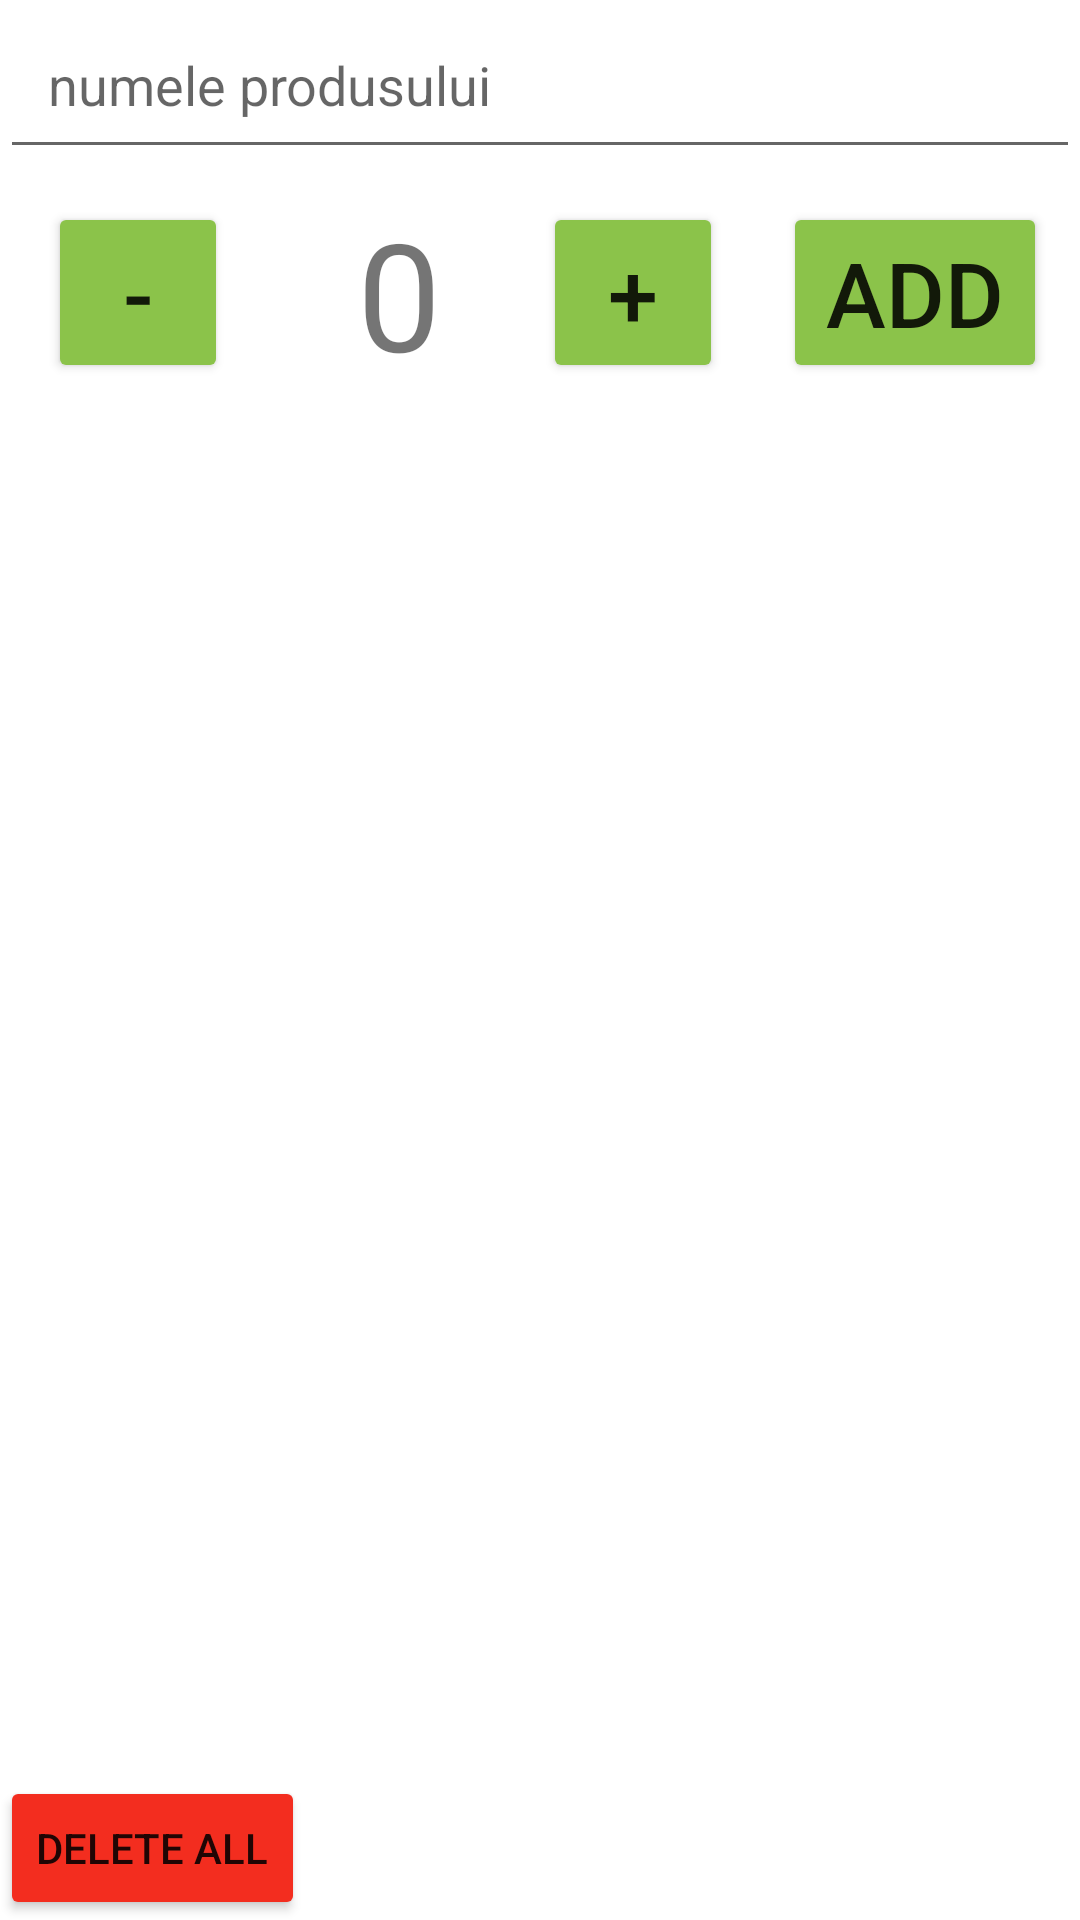

Write the Android layout XML for this screen, with the resource values it uses.
<!-- AndroidManifest.xml: application theme Theme.ShoppingListRoom3 -->
<!-- res/layout/activity_main.xml -->
<?xml version="1.0" encoding="utf-8"?>
<RelativeLayout
    xmlns:android="http://schemas.android.com/apk/res/android"
    xmlns:app="http://schemas.android.com/apk/res-auto"
    xmlns:tools="http://schemas.android.com/tools"
    android:layout_width="match_parent"
    android:layout_height="match_parent"
    android:orientation="vertical"
    tools:context=".MainActivity">

    <Button
        android:id="@+id/deleteAllButton"
        android:layout_width="wrap_content"
        android:layout_height="wrap_content"
        android:layout_alignParentLeft="true"
        android:layout_alignParentBottom="true"
        android:text="delete all"
        app:backgroundTint="#F32D1F" />

    <EditText
        android:id="@+id/nameOfItemEditTextID"
        android:layout_width="match_parent"
        android:layout_height="wrap_content"
        android:ems="10"
        android:hint="numele produsului"
        android:inputType="textPersonName"
        android:padding="16dp" />

    <LinearLayout
        android:id="@+id/liniaCuButoane"
        android:layout_width="wrap_content"
        android:layout_height="wrap_content"
        android:layout_below="@id/nameOfItemEditTextID"
        android:orientation="horizontal">

        <Button
            android:id="@+id/decreaseButtonID"
            android:layout_width="60dp"
            android:layout_height="wrap_content"
            android:layout_marginLeft="16dp"
            android:layout_marginRight="9dp"
            android:layout_marginBottom="10dp"
            android:text="-"
            android:textSize="30sp"
            app:backgroundTint="#8BC34A" />

        <TextView
            android:id="@+id/amountTextViewID"
            android:layout_width="80dp"
            android:layout_height="56dp"
            android:layout_marginStart="8dp"
            android:layout_marginLeft="40dp"
            android:layout_marginTop="8dp"
            android:layout_marginEnd="8dp"
            android:layout_marginRight="8dp"
            android:layout_marginBottom="8dp"
            android:gravity="center"
            android:text="0"
            android:textSize="50sp" />

        <Button
            android:id="@+id/increaseButtonID"
            android:layout_width="60dp"
            android:layout_height="wrap_content"
            android:text="+"
            android:textSize="30sp"
            app:backgroundTint="#8BC34A" />

        <Button
            android:id="@+id/addButton"
            android:layout_width="wrap_content"
            android:layout_height="wrap_content"
            android:layout_marginLeft="20dp"
            android:text="ADD"
            android:textSize="30sp"
            app:backgroundTint="#8BC34A" />
    </LinearLayout>

    <androidx.recyclerview.widget.RecyclerView
        android:id="@+id/recyclerviewID"
        android:layout_width="match_parent"
        android:layout_height="match_parent"
        android:layout_below="@id/liniaCuButoane"
        android:layout_alignParentLeft="true"
        android:layout_marginTop="20dp" />

</RelativeLayout>
<!-- resources referenced by this layout -->
<resources>
  <style name="Theme.ShoppingListRoom3" parent="Theme.MaterialComponents.DayNight.DarkActionBar">
          
          <item name="colorPrimary">@color/purple_500</item>
          <item name="colorPrimaryVariant">@color/purple_700</item>
          <item name="colorOnPrimary">@color/white</item>
          
          <item name="colorSecondary">@color/teal_200</item>
          <item name="colorSecondaryVariant">@color/teal_700</item>
          <item name="colorOnSecondary">@color/black</item>
          
          <item name="android:statusBarColor" tools:targetApi="l">?attr/colorPrimaryVariant</item>
          
      </style>
  <!-- not gathered from this repository: default colours our renderer supplied (Android Studio template values) -->
  <color name="purple_500">#FF6200EE</color>
  <color name="purple_700">#FF3700B3</color>
  <color name="teal_200">#FF03DAC5</color>
  <color name="teal_700">#FF018786</color>
  <color name="black">#FF000000</color>
  <color name="white">#FFFFFFFF</color>
</resources>
